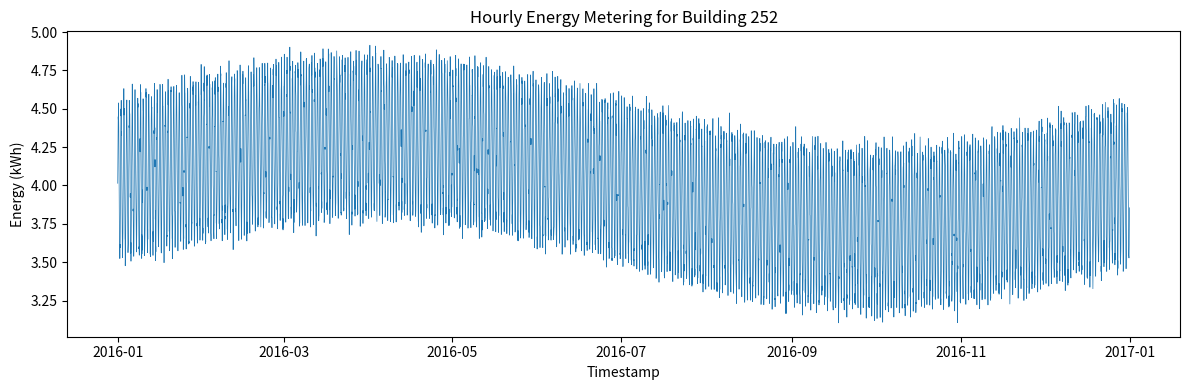

Generate this figure with matplotlib:
#!/usr/bin/env python3
import os
import csv
import math
import random
from datetime import datetime, timedelta
import matplotlib.pyplot as plt

def generate_data(start_year=2016, building_id=252, min_val=3.1045006490874725, max_val=4.92825011172312):
    random.seed(42)
    # Determine if start year is leap year
    is_leap = (start_year % 4 == 0 and (start_year % 100 != 0 or start_year % 400 == 0))
    days_in_year = 366 if is_leap else 365
    total_hours = days_in_year * 24

    timestamps = []
    values = []

    base_time = datetime(start_year, 1, 1, 0, 0)
    for hour in range(total_hours):
        current_time = base_time + timedelta(hours=hour)
        timestamps.append(current_time.strftime("%Y-%m-%dT%H:%M"))

        # Daily cycle: higher during day, lower at night
        hour_of_day = current_time.hour
        daily_cycle = math.sin(2 * math.pi * hour_of_day / 24)

        # Seasonal cycle: variation over the year
        day_of_year = current_time.timetuple().tm_yday
        seasonal_cycle = math.sin(2 * math.pi * day_of_year / days_in_year)

        # Parameters for realistic variation
        mean_val = (min_val + max_val) / 2
        amplitude_daily = 0.5
        amplitude_seasonal = 0.3
        noise = random.gauss(0, 0.05)

        raw_value = mean_val + amplitude_daily * daily_cycle + amplitude_seasonal * seasonal_cycle + noise
        # Clip to bounds
        value = max(min_val, min(max_val, raw_value))
        values.append(value)

    return timestamps, values

def save_csv(timestamps, values, building_id):
    output_dir = os.path.join("generated_data")
    os.makedirs(output_dir, exist_ok=True)
    csv_path = os.path.join(output_dir, f"{building_id}.csv")
    with open(csv_path, "w", newline="") as f:
        writer = csv.writer(f)
        writer.writerow(["timestamp", "value"])
        for ts, val in zip(timestamps, values):
            writer.writerow([ts, f"{val:.6f}"])
    return csv_path

def plot_data(timestamps, values, building_id):
    output_dir = os.path.join("generated_plots")
    os.makedirs(output_dir, exist_ok=True)
    png_path = os.path.join(output_dir, f"{building_id}.png")

    # Convert timestamps to matplotlib date format
    times = [datetime.strptime(ts, "%Y-%m-%dT%H:%M") for ts in timestamps]

    plt.figure(figsize=(12, 4))
    plt.plot(times, values, linewidth=0.5)
    plt.title(f"Hourly Energy Metering for Building {building_id}")
    plt.xlabel("Timestamp")
    plt.ylabel("Energy (kWh)")
    plt.tight_layout()
    plt.savefig(png_path, dpi=150)
    plt.close()
    return png_path

def main():
    building_id = 252
    timestamps, values = generate_data(building_id=building_id)
    csv_path = save_csv(timestamps, values, building_id)
    png_path = plot_data(timestamps, values, building_id)
    print(f"CSV saved to: {csv_path}")
    print(f"Plot saved to: {png_path}")

if __name__ == "__main__":
    main()
